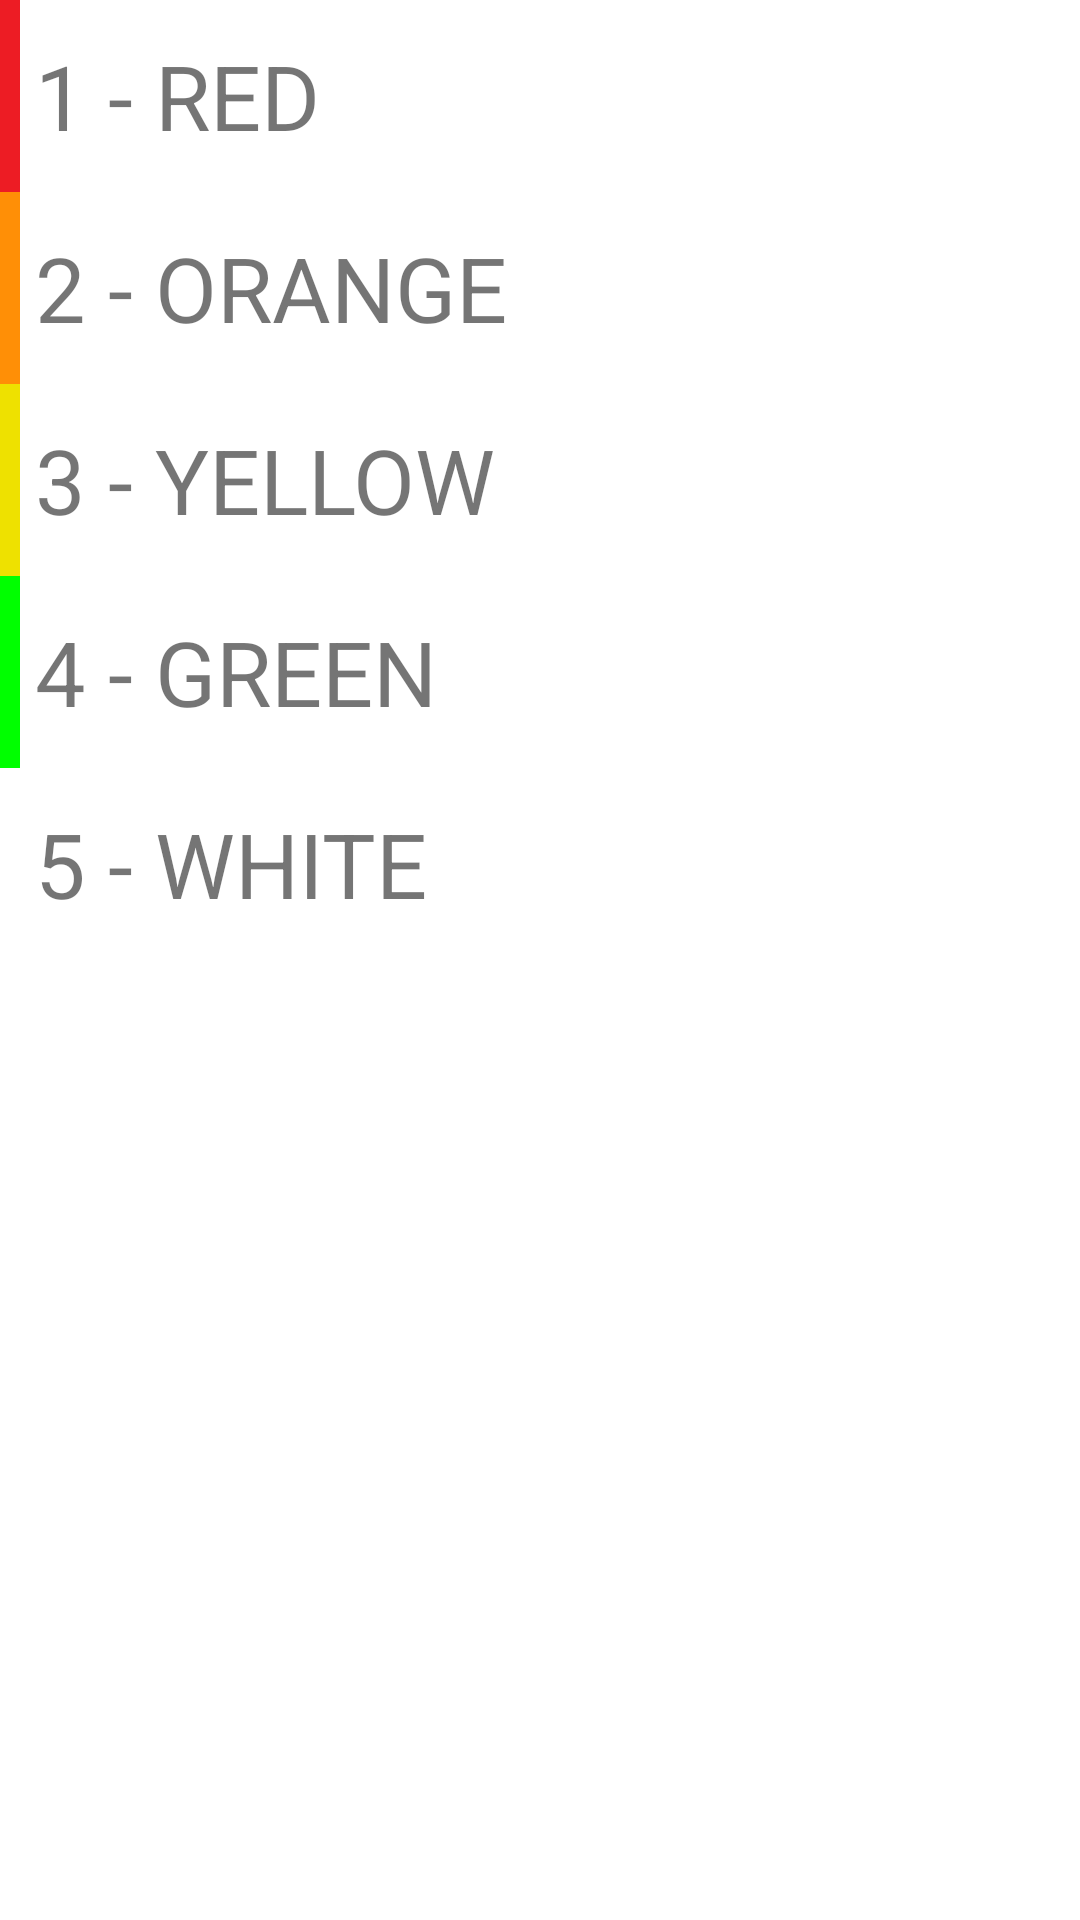

Android layout source for this screen:
<!-- AndroidManifest.xml: fallback theme Theme.MaterialComponents.DayNight.NoActionBar -->
<!-- res/layout/dialog_change_priority.xml -->
<?xml version="1.0" encoding="utf-8"?>
<LinearLayout xmlns:android="http://schemas.android.com/apk/res/android"
    android:layout_width="match_parent"
    android:layout_height="wrap_content"
    android:orientation="vertical">

	<TextView android:id="@+id/red_selector"
	    style="@style/title_text_drawable_left"
	    android:text="@string/priority_red"
	    android:drawableLeft="@drawable/ic_list_red" />
        
	<TextView android:id="@+id/orange_selector"
	    style="@style/title_text_drawable_left"
	    android:text="@string/priority_orange"
	    android:drawableLeft="@drawable/ic_list_orange" />
		
	<TextView android:id="@+id/yellow_selector"
	    style="@style/title_text_drawable_left"
	    android:text="@string/priority_yellow"
	    android:drawableLeft="@drawable/ic_list_yellow"/>

	<TextView android:id="@+id/green_selector"
	    style="@style/title_text_drawable_left"
	    android:text="@string/priority_green"
	    android:drawableLeft="@drawable/ic_list_green"/>

	<TextView android:id="@+id/white_selector"
	    style="@style/title_text_drawable_left"
	    android:text="@string/priority_white"
	    android:drawableLeft="@drawable/ic_list_white"/>
        
</LinearLayout>
<!-- resources referenced by this layout -->
<resources>
  <!-- drawable ic_list_green: png bitmap (drawable-hdpi, 579 bytes) -->
  <!-- drawable ic_list_orange: png bitmap (drawable-hdpi, 2807 bytes) -->
  <!-- drawable ic_list_red: png bitmap (drawable-hdpi, 2810 bytes) -->
  <!-- drawable ic_list_white: png bitmap (drawable-hdpi, 580 bytes) -->
  <!-- drawable ic_list_yellow: png bitmap (drawable-hdpi, 569 bytes) -->
  <string name="priority_green">4 - GREEN</string>
  <string name="priority_orange">2 - ORANGE</string>
  <string name="priority_red">1 - RED</string>
  <string name="priority_white">5 - WHITE</string>
  <string name="priority_yellow">3 - YELLOW</string>
  <style name="title_text_drawable_left" parent="@style/title_text_basic">
          <item name="android:gravity">left|center</item>
          <item name="android:drawablePadding">5dp</item>
      </style>
  <style name="title_text_basic">
          <item name="android:layout_width">match_parent</item>
          <item name="android:layout_height">wrap_content</item>
          <item name="android:textSize">30sp</item>
      </style>
</resources>
